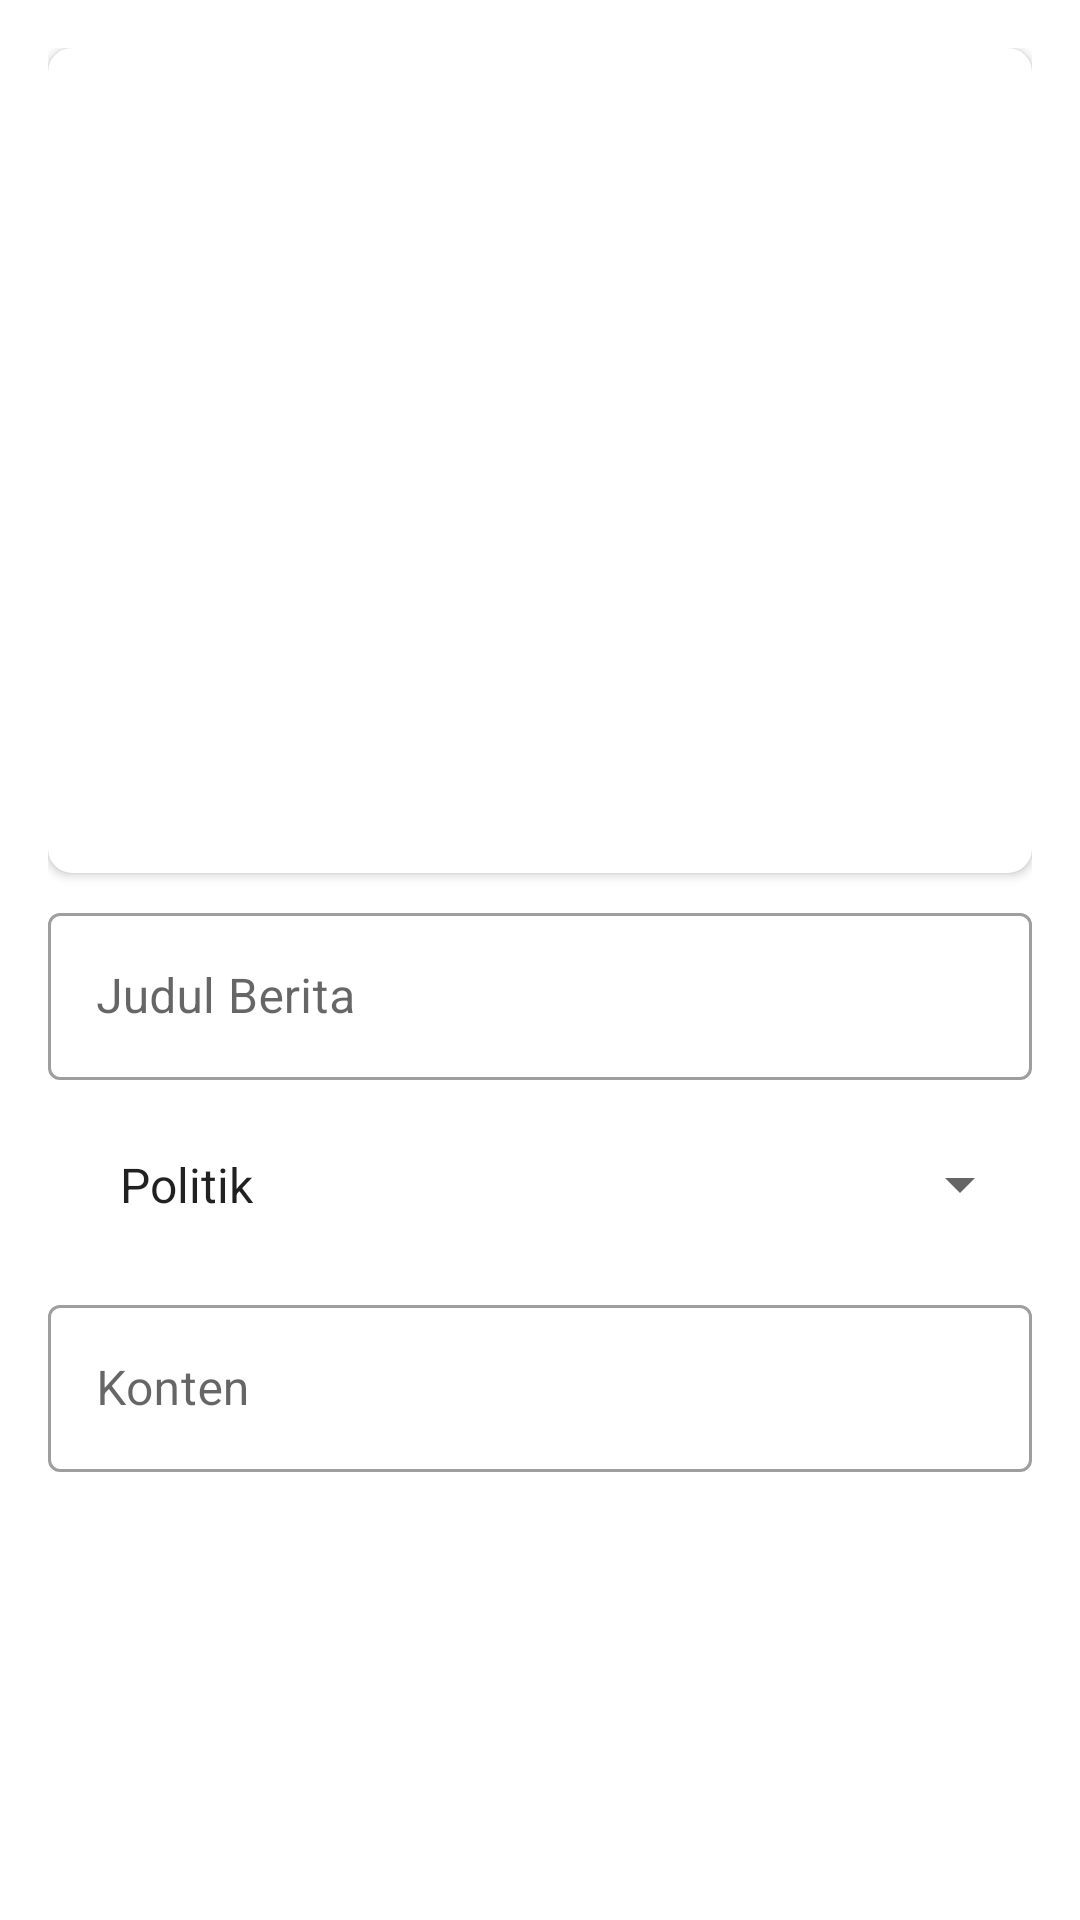

Produce the Android XML layout that renders to this screen, including the resource entries it uses.
<!-- AndroidManifest.xml: application theme AppTheme -->
<!-- res/layout/activity_update_news.xml -->
<?xml version="1.0" encoding="utf-8"?>
<ScrollView xmlns:android="http://schemas.android.com/apk/res/android"
    xmlns:app="http://schemas.android.com/apk/res-auto"
    xmlns:tools="http://schemas.android.com/tools"
    android:layout_width="match_parent"
    android:layout_height="match_parent"
    tools:context=".activity.UpdateNewsActivity">

    <RelativeLayout
        android:layout_width="match_parent"
        android:layout_height="wrap_content"
        android:padding="16dp">

        <LinearLayout
            android:id="@+id/line"
            android:layout_width="match_parent"
            android:layout_height="wrap_content"
            android:orientation="vertical">

            <androidx.cardview.widget.CardView
                android:id="@+id/cv_update_cover"
                android:layout_width="match_parent"
                android:layout_height="275dp"
                android:layout_gravity="center"
                app:cardCornerRadius="8dp">

                <ImageView
                    android:id="@+id/img_update_cover"
                    android:layout_width="match_parent"
                    android:layout_height="match_parent"
                    android:contentDescription="@string/cover"
                    android:scaleType="centerCrop"
                    android:src="@drawable/ic_baseline_image_24" />
            </androidx.cardview.widget.CardView>

            <com.google.android.material.textfield.TextInputLayout
                style="@style/Widget.MaterialComponents.TextInputLayout.OutlinedBox"
                android:layout_width="match_parent"
                android:layout_height="wrap_content"
                android:layout_marginVertical="8dp"
                android:hint="@string/title"
                app:endIconMode="clear_text">

                <com.google.android.material.textfield.TextInputEditText
                    android:id="@+id/et_update_title"
                    android:layout_width="match_parent"
                    android:layout_height="wrap_content"
                    android:inputType="text"
                    android:textColorHint="#757575" />

            </com.google.android.material.textfield.TextInputLayout>

            <Spinner
                android:id="@+id/sp_update_category"
                android:layout_width="match_parent"
                android:layout_height="wrap_content"
                android:entries="@array/category_news"
                android:padding="16dp"
                android:prompt="@string/select_category"
                android:spinnerMode="dialog" />

            <com.google.android.material.textfield.TextInputLayout
                style="@style/Widget.MaterialComponents.TextInputLayout.OutlinedBox"
                android:layout_width="match_parent"
                android:layout_height="wrap_content"
                android:layout_marginVertical="8dp"
                android:hint="@string/content"
                app:endIconMode="clear_text">

                <com.google.android.material.textfield.TextInputEditText
                    android:id="@+id/et_update_content"
                    android:layout_width="match_parent"
                    android:layout_height="wrap_content"
                    android:inputType="textMultiLine"
                    android:textColorHint="#757575" />

            </com.google.android.material.textfield.TextInputLayout>
        </LinearLayout>

        <Button
            android:id="@+id/btnUpdate"
            android:layout_width="match_parent"
            android:layout_height="wrap_content"
            android:layout_below="@id/line"
            android:layout_centerInParent="true"
            android:layout_margin="16dp"
            android:background="@drawable/rounded_button"
            android:text="@string/edit_news"
            tools:ignore="TextContrastCheck" />
    </RelativeLayout>
</ScrollView>
<!-- resources referenced by this layout -->
<resources>
  <string-array name="category_news">
          <item>Politik</item>
          <item>Olahraga</item>
          <item>Bisnis</item>
          <item>Kesehatan</item>
          <item>Otomotif</item>
          <item>Teknologi</item>
          <item>Entertainment</item>
          <item>Finance</item>
          <item>Pendidikan</item>
          <item>Religi</item>
      </string-array>
  <string name="content">Konten</string>
  <string name="cover">Cover</string>
  <string name="edit_news">Edit Berita</string>
  <string name="select_category">Pilih Kategori Berita</string>
  <string name="title">Judul Berita</string>
  <style name="AppTheme" parent="Theme.MaterialComponents.DayNight.DarkActionBar">
          
          <item name="colorPrimary">@color/primaryColor</item>
          <item name="colorPrimaryVariant">@color/primaryLightColor</item>
          <item name="colorOnPrimary">@color/white</item>
          
          <item name="android:statusBarColor">?attr/colorPrimaryVariant</item>
          
      </style>
  <color name="primaryColor">#3885dc</color>
  <color name="primaryLightColor">#75b4ff</color>
  <color name="white">#FFFFFFFF</color>
</resources>
